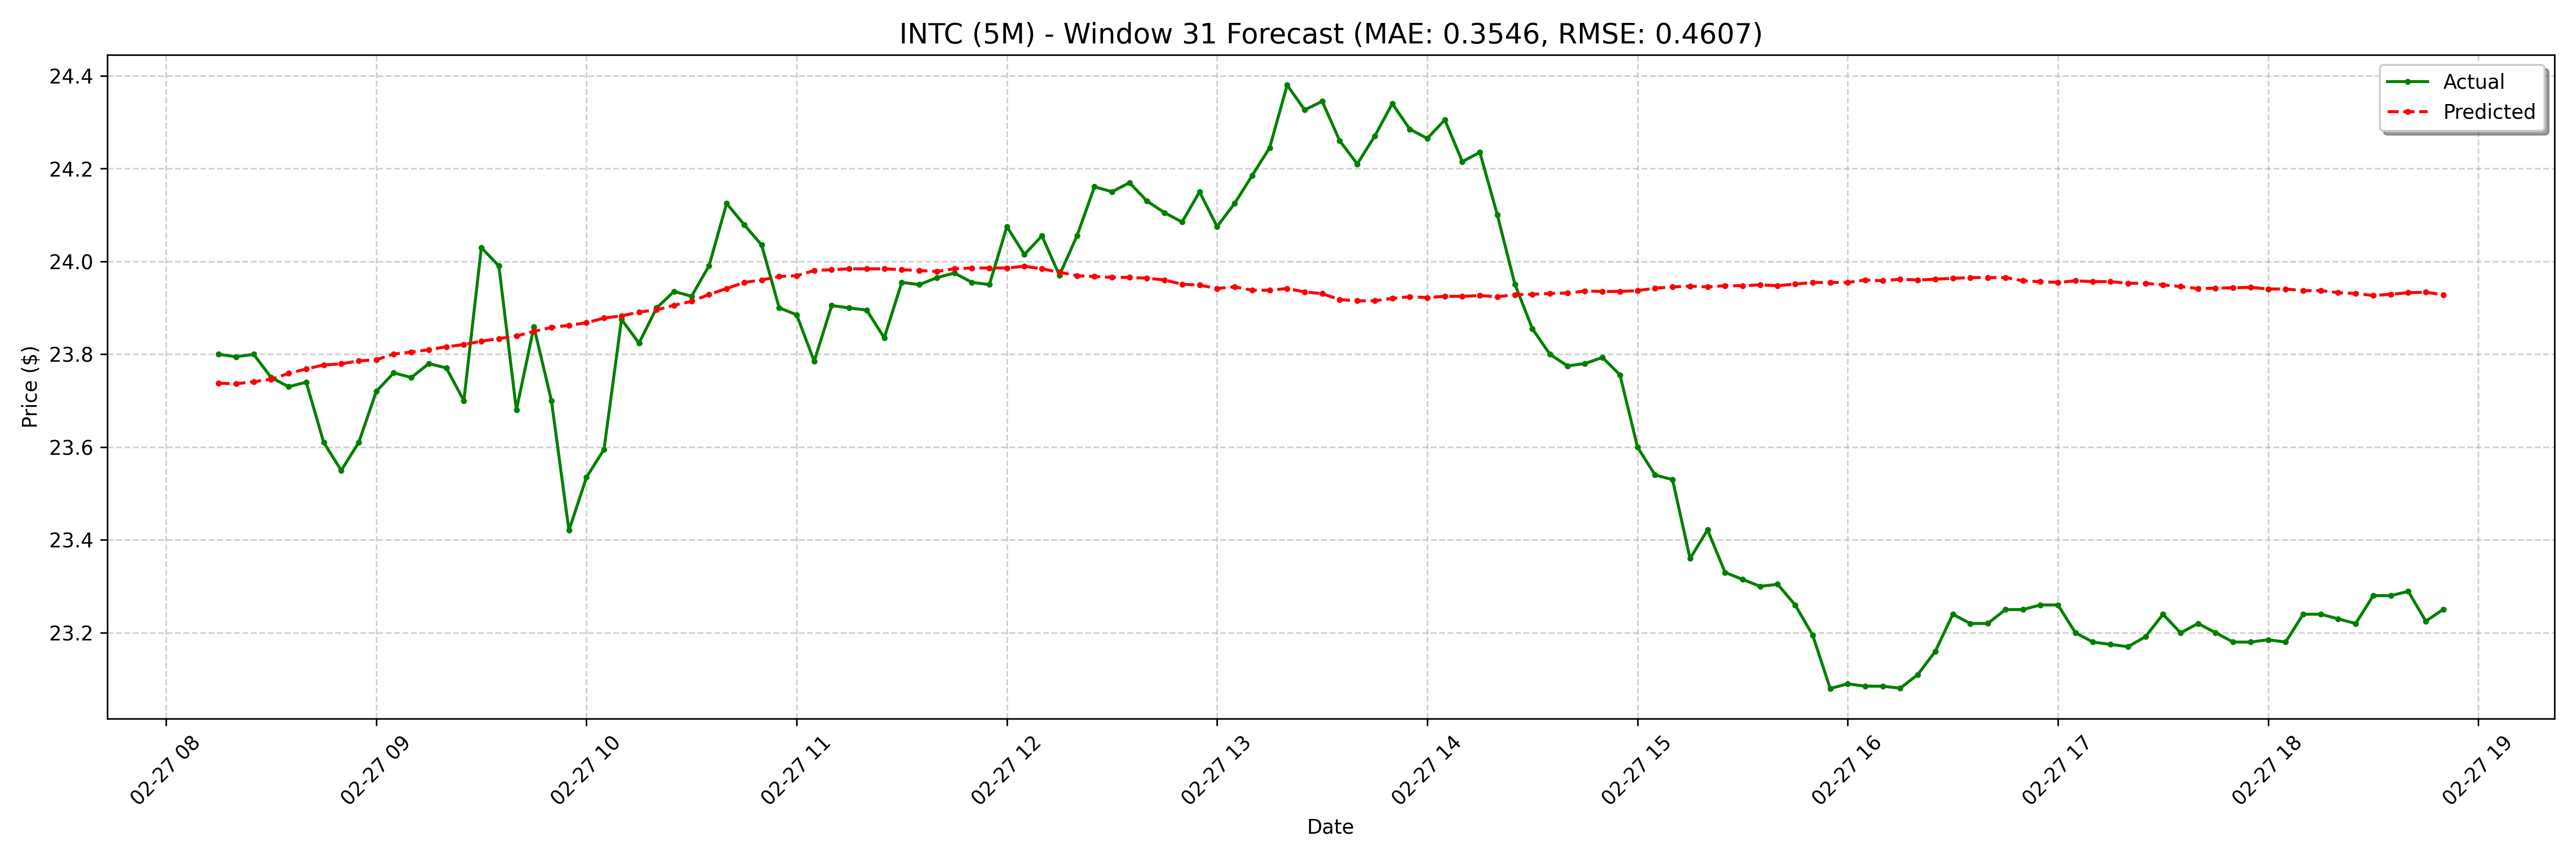

The file beside this chart, header and first rows:
date, actual, forecast
2025-02-27 08:15:00-05:00, 23.8, 23.74
2025-02-27 08:20:00-05:00, 23.79, 23.74
2025-02-27 08:25:00-05:00, 23.8, 23.74
2025-02-27 08:30:00-05:00, 23.75, 23.75
2025-02-27 08:35:00-05:00, 23.73, 23.76
2025-02-27 08:40:00-05:00, 23.74, 23.77
2025-02-27 08:45:00-05:00, 23.61, 23.78
2025-02-27 08:50:00-05:00, 23.55, 23.78
2025-02-27 08:55:00-05:00, 23.61, 23.79
2025-02-27 09:00:00-05:00, 23.72, 23.79
2025-02-27 09:05:00-05:00, 23.76, 23.8
2025-02-27 09:10:00-05:00, 23.75, 23.8
2025-02-27 09:15:00-05:00, 23.78, 23.81
2025-02-27 09:20:00-05:00, 23.77, 23.82
2025-02-27 09:25:00-05:00, 23.7, 23.82
2025-02-27 09:30:00-05:00, 24.03, 23.83
2025-02-27 09:35:00-05:00, 23.99, 23.83
2025-02-27 09:40:00-05:00, 23.68, 23.84
2025-02-27 09:45:00-05:00, 23.86, 23.85
2025-02-27 09:50:00-05:00, 23.7, 23.86
2025-02-27 09:55:00-05:00, 23.42, 23.86
2025-02-27 10:00:00-05:00, 23.54, 23.87
2025-02-27 10:05:00-05:00, 23.59, 23.88
2025-02-27 10:10:00-05:00, 23.88, 23.88
2025-02-27 10:15:00-05:00, 23.82, 23.89
2025-02-27 10:20:00-05:00, 23.9, 23.9
2025-02-27 10:25:00-05:00, 23.94, 23.91
2025-02-27 10:30:00-05:00, 23.93, 23.91
2025-02-27 10:35:00-05:00, 23.99, 23.93
2025-02-27 10:40:00-05:00, 24.12, 23.94
2025-02-27 10:45:00-05:00, 24.08, 23.95
2025-02-27 10:50:00-05:00, 24.04, 23.96
2025-02-27 10:55:00-05:00, 23.9, 23.97
2025-02-27 11:00:00-05:00, 23.89, 23.97
2025-02-27 11:05:00-05:00, 23.79, 23.98
2025-02-27 11:10:00-05:00, 23.91, 23.98
2025-02-27 11:15:00-05:00, 23.9, 23.98
2025-02-27 11:20:00-05:00, 23.89, 23.98
2025-02-27 11:25:00-05:00, 23.84, 23.98
2025-02-27 11:30:00-05:00, 23.95, 23.98
2025-02-27 11:35:00-05:00, 23.95, 23.98
2025-02-27 11:40:00-05:00, 23.96, 23.98
2025-02-27 11:45:00-05:00, 23.98, 23.98
2025-02-27 11:50:00-05:00, 23.95, 23.99
2025-02-27 11:55:00-05:00, 23.95, 23.99
2025-02-27 12:00:00-05:00, 24.07, 23.99
2025-02-27 12:05:00-05:00, 24.02, 23.99
2025-02-27 12:10:00-05:00, 24.05, 23.98
2025-02-27 12:15:00-05:00, 23.97, 23.98
2025-02-27 12:20:00-05:00, 24.05, 23.97
2025-02-27 12:25:00-05:00, 24.16, 23.97
2025-02-27 12:30:00-05:00, 24.15, 23.97
2025-02-27 12:35:00-05:00, 24.17, 23.97
2025-02-27 12:40:00-05:00, 24.13, 23.96
2025-02-27 12:45:00-05:00, 24.11, 23.96
2025-02-27 12:50:00-05:00, 24.09, 23.95
2025-02-27 12:55:00-05:00, 24.15, 23.95
2025-02-27 13:00:00-05:00, 24.07, 23.94
2025-02-27 13:05:00-05:00, 24.12, 23.95
2025-02-27 13:10:00-05:00, 24.18, 23.94
... 68 more rows
